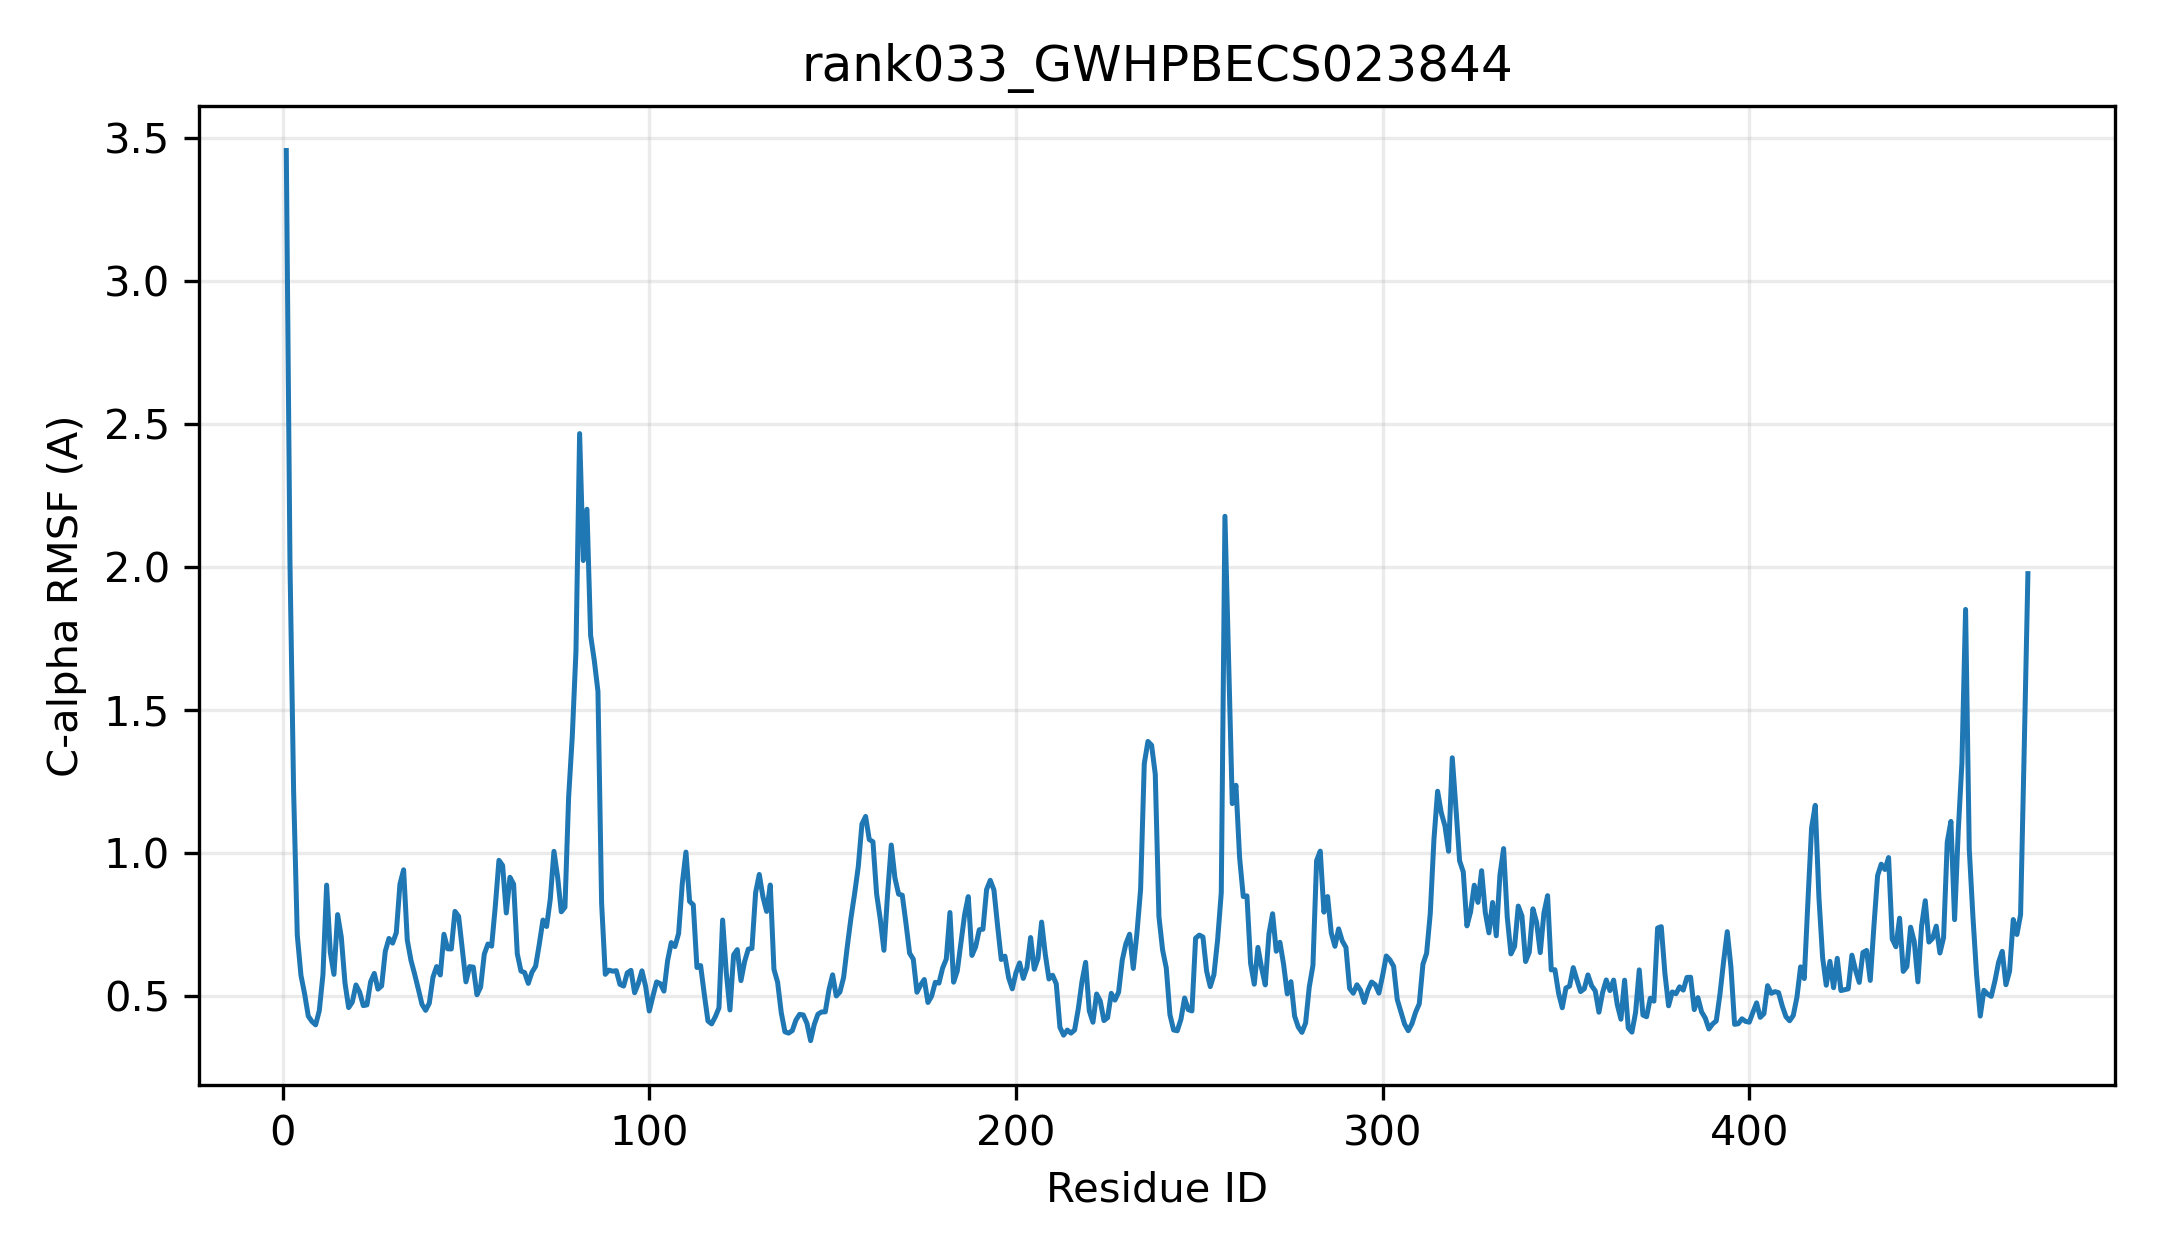

The file beside this chart, header and first rows:
resid, resname, ca_rmsf_A
1, MET, 3.457
2, ALA, 2.018
3, SER, 1.214
4, PRO, 0.7113
5, THR, 0.5713
6, ILE, 0.5062
7, VAL, 0.4286
8, LEU, 0.4098
9, TYR, 0.398
10, PRO, 0.4474
11, SER, 0.5738
12, PRO, 0.887
13, GLY, 0.6524
14, ILE, 0.5745
15, GLY, 0.7837
16, HIS, 0.7051
17, LEU, 0.5452
18, VAL, 0.4584
19, SER, 0.4775
20, MET, 0.5377
21, VAL, 0.5127
22, GLU, 0.4653
23, LEU, 0.4679
24, GLY, 0.5488
25, LYS, 0.5778
26, PHE, 0.5229
27, ILE, 0.5343
28, ILE, 0.655
29, LYS, 0.7003
30, HIS, 0.6839
31, TYR, 0.7204
32, PRO, 0.8903
33, SER, 0.9405
34, PHE, 0.6944
35, SER, 0.624
36, ILE, 0.5756
37, THR, 0.5237
38, ILE, 0.47
39, LEU, 0.4488
40, ILE, 0.4736
41, THR, 0.5644
42, VAL, 0.6019
43, PRO, 0.5724
44, PRO, 0.715
45, TYR, 0.6641
46, ASN, 0.6634
47, THR, 0.795
48, GLY, 0.7776
49, SER, 0.6636
50, THR, 0.5484
51, ALA, 0.6019
52, PRO, 0.5998
53, TYR, 0.5033
54, ILE, 0.53
55, ASN, 0.6455
56, ARG, 0.681
57, VAL, 0.6733
58, SER, 0.8121
59, GLU, 0.9737
60, THR, 0.9557
... 416 more rows
